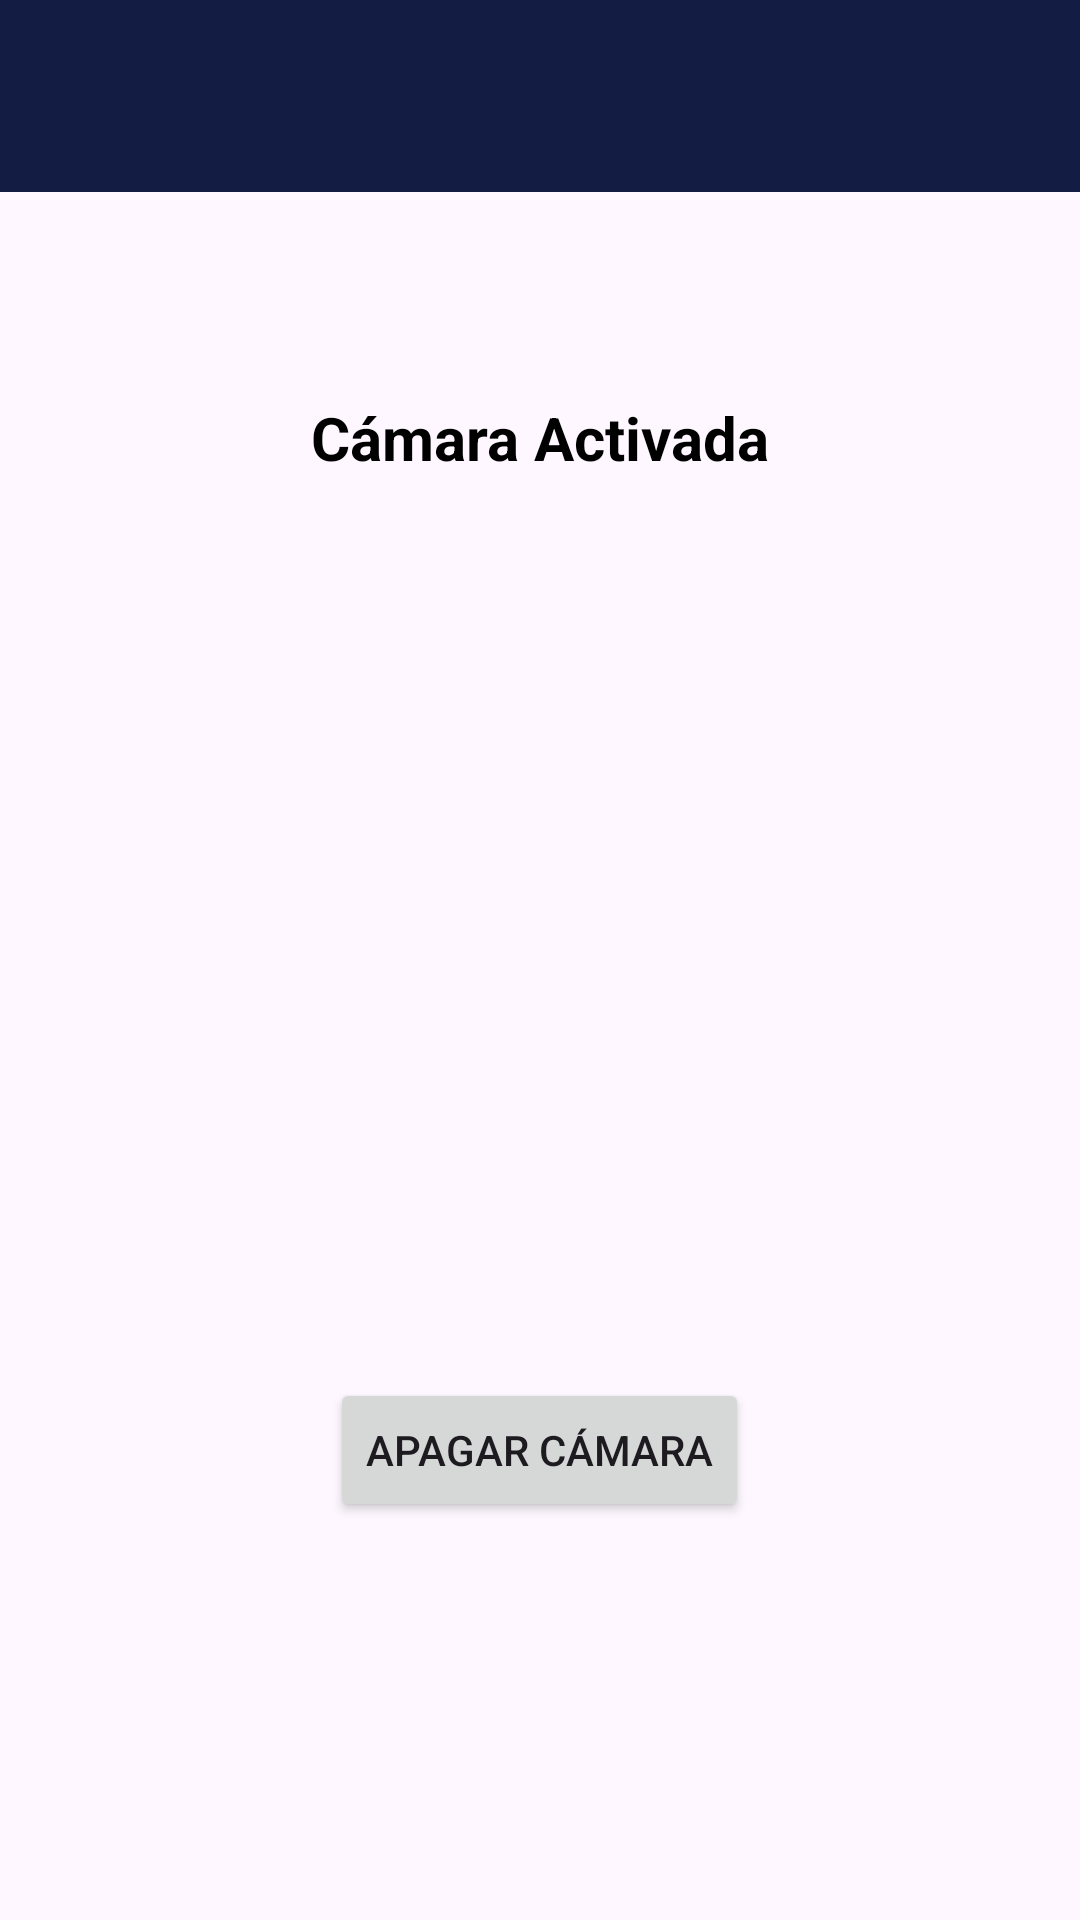

The Android layout XML behind this screen, and the referenced resources:
<!-- AndroidManifest.xml: application theme Theme.Upp_app2 -->
<!-- res/layout/activity_camera_on.xml -->
<?xml version="1.0" encoding="utf-8"?>

<androidx.coordinatorlayout.widget.CoordinatorLayout xmlns:android="http://schemas.android.com/apk/res/android"
    xmlns:app="http://schemas.android.com/apk/res-auto"
    xmlns:tools="http://schemas.android.com/tools"
    android:layout_width="match_parent"
    android:layout_height="match_parent"
    tools:context=".Sensibilidad">

    <LinearLayout
        android:layout_width="match_parent"
        android:layout_height="match_parent"
        android:orientation="vertical"
        android:gravity="center">

        
        <TextView
            android:id="@+id/tvCameraStatus"
            android:layout_width="wrap_content"
            android:layout_height="wrap_content"
            android:text="Cámara Activada"
            android:textColor="@color/black"
            android:textSize="20sp"
            android:textStyle="bold"
            android:visibility="visible" />

        
        <FrameLayout
            android:layout_width="match_parent"
            android:layout_height="300dp"
            android:background="@color/dark_gray">

            
            <TextureView
                android:id="@+id/textureView"
                android:layout_width="match_parent"
                android:layout_height="match_parent"
                android:visibility="visible" />

        </FrameLayout>

        
        <TextView
            android:id="@+id/tvObstacleDetection"
            android:layout_width="wrap_content"
            android:layout_height="wrap_content"
            android:text="Detección de Obstáculos Activada"
            android:textColor="@color/black"
            android:textSize="20sp"
            android:textStyle="bold"
            android:visibility="gone" />

        
        <Button
            android:id="@+id/btnDetectObstacles"
            android:layout_width="wrap_content"
            android:layout_height="wrap_content"
            android:text="Apagar Cámara"
            android:visibility="visible" />

    </LinearLayout>

    <com.google.android.material.appbar.AppBarLayout
        android:layout_width="match_parent"
        android:layout_height="wrap_content"
        android:fitsSystemWindows="true">

        <androidx.appcompat.widget.Toolbar
            android:id="@+id/toolbar_main"
            android:layout_width="match_parent"
            android:layout_height="?attr/actionBarSize"
            android:background="@color/azulMarino"
            android:theme="@style/ToolbarTheme"
            app:layout_scrollFlags="scroll|enterAlways" />

    </com.google.android.material.appbar.AppBarLayout>

</androidx.coordinatorlayout.widget.CoordinatorLayout>
<!-- resources referenced by this layout -->
<resources>
  <color name="azulMarino">#131D43</color>
  <color name="black">#FF000000</color>
  <style name="ToolbarTheme" parent="ThemeOverlay.AppCompat.Dark.ActionBar">
          <item name="android:textColorSecondary">@android:color/white</item>
      </style>
  <style name="Theme.Upp_app2" parent="Theme.Material3.Light.NoActionBar">
          
          
  
          <item name="windowActionBar">false</item>
          <item name="windowNoTitle">true</item>
      </style>
</resources>
